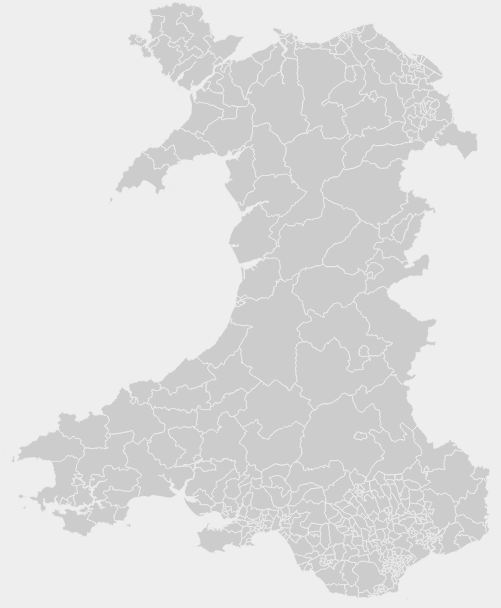
D3 v6 page, settled after 360 driven frames (6 s of simulated time); the page loaded 1 data file(s).



        let width = d3.select('#msoa_map').node().clientWidth;
        let height = 600;

        let svg = d3.select('#msoa_map').append('svg').attr("width",width).attr('height', height);
        let g = svg.append('g');

        let projection = d3.geoMercator();
        let path = d3.geoPath().projection(projection);

        let active = d3.select(null);

        function reset(event, d) {
            active.attr('opacity', '1.0');
            active = d3.select(null);

            d3.select('#info')
                .classed('active', false);

            svg.transition().duration(500).call(
                zoom.transform,
                d3.zoomIdentity,
                d3.zoomTransform(svg.node()).invert([width / 2, height / 2])
            );

        }

        function clicked(event, d) {
            const [[x0, y0], [x1, y1]] = path.bounds(d);
            svg.transition().duration(500).call(
                zoom.transform,
                d3.zoomIdentity
                    .translate(width / 2, height / 2)
                    .scale(Math.min(8, 0.9 / Math.max((x1 - x0) / width, (y1 - y0) / height)))
                    .translate(-(x0 + x1) / 2, -(y0 + y1) / 2),
                    d3.pointer(event, svg.node())
            );
            if(active.node() === this) {
                reset(event, d);
            } else {
                active.attr('opacity', '1.0')
                active = d3.select(this);
                active.attr('opacity', '0.2')
                d3.select("#info")
                        .classed("active", true);
                if(d.properties.MSOA21NM) {
                    d3.select('#msoa_name').text(d.properties.MSOA21NM);
                }
                d3.select('#msoa_ons_cd').text(d.properties.MSOA21CD);
            }
        }

        function zoomed(event) {
            const {transform} = event;
            g.attr("transform", transform);
            g.attr("stroke-width", 1 / transform.k);
        }

        const zoom = d3.zoom()
            .scaleExtent([1, 8])
            .on("zoom", zoomed);


        Promise.all([
            d3.json('data/msoa_wales.topojson'),
        ]).then(([msoa_boundaries]) => {

            let msoa = topojson.feature(msoa_boundaries, msoa_boundaries.objects.msoa_wales);

            projection.fitSize([width, height], msoa);

            g.selectAll('path')
                .data(msoa.features)
                .join((enter) => {
                    enter.append('path')
                    .attr('d', path)
                    .attr('fill', '#ccc' )
                    .attr('stroke', '#eee')
                    .attr('stroke-width', '1px')
                    .on('click', clicked);
                });

            svg.call(zoom);
        });

    

### data: data/msoa_wales.topojson
{
 "type": "Topology",
 "objects": {
  "msoa_wales": {
   "type": "GeometryCollection",
   "geometries": [
    "{... 3 keys}",
    "{... 3 keys}",
    "{... 3 keys}",
    "{... 3 keys}",
    "{... 3 keys}",
    "{... 3 keys}",
    "{... 3 keys}",
    "{... 3 keys}",
    "... 400 more items"
   ]
  }
 },
 "arcs": [
  [
   [
    -4.554,
    53.42
   ],
   [
    -4.555,
    53.42
   ],
   [
    -4.555,
    53.42
   ],
   [
    -4.554,
    53.42
   ],
   [
    -4.554,
    53.42
   ],
   [
    -4.554,
    53.42
   ]
  ],
  [
   [
    -4.61,
    53.42
   ],
   [
    -4.61,
    53.42
   ],
   [
    -4.61,
    53.42
   ],
   [
    -4.61,
    53.42
   ],
   [
    -4.61,
    53.42
   ],
   [
    -4.61,
    53.42
   ],
   [
    -4.611,
    53.42
   ],
   [
    -4.611,
    53.42
   ],
   "... 12 more items"
  ],
  [
   [
    -4.608,
    53.42
   ],
   [
    -4.609,
    53.42
   ],
   [
    -4.609,
    53.42
   ],
   [
    -4.609,
    53.42
   ],
   [
    -4.609,
    53.42
   ],
   [
    -4.609,
    53.42
   ],
   [
    -4.609,
    53.42
   ],
   [
    -4.609,
    53.42
   ],
   "... 13 more items"
  ],
  [
   [
    -4.604,
    53.42
   ],
   [
    -4.605,
    53.42
   ],
   [
    -4.605,
    53.42
   ],
   [
    -4.605,
    53.42
   ],
   [
    -4.606,
    53.42
   ],
   [
    -4.606,
    53.42
   ],
   [
    -4.606,
    53.42
   ],
   [
    -4.607,
    53.42
   ],
   "... 10 more items"
  ],
  [
   [
    -4.602,
    53.42
   ],
   [
    -4.603,
    53.42
   ],
   [
    -4.604,
    53.42
   ],
   [
    -4.604,
    53.42
   ],
   [
    -4.603,
    53.42
   ],
   [
    -4.602,
    53.42
   ],
   [
    -4.602,
    53.42
   ]
  ],
  [
   [
    -4.606,
    53.42
   ],
   [
    -4.606,
    53.42
   ],
   [
    -4.606,
    53.42
   ],
   [
    -4.607,
    53.42
   ],
   [
    -4.607,
    53.42
   ],
   [
    -4.606,
    53.42
   ],
   [
    -4.606,
    53.42
   ]
  ],
  [
   [
    -4.318,
    53.42
   ],
   [
    -4.318,
    53.42
   ],
   [
    -4.317,
    53.42
   ],
   [
    -4.318,
    53.41
   ],
   [
    -4.322,
    53.41
   ],
   [
    -4.323,
    53.41
   ],
   [
    -4.324,
    53.41
   ],
   [
    -4.325,
    53.41
   ],
   "... 178 more items"
  ],
  [
   [
    -4.359,
    53.3
   ],
   [
    -4.363,
    53.3
   ],
   [
    -4.367,
    53.3
   ],
   [
    -4.372,
    53.3
   ],
   [
    -4.373,
    53.3
   ],
   [
    -4.378,
    53.3
   ],
   [
    -4.378,
    53.3
   ],
   [
    -4.379,
    53.3
   ],
   "... 59 more items"
  ],
  "... 1,573 more items"
 ],
 "bbox": [
  -5.669,
  51.37,
  -2.65,
  53.44
 ]
}